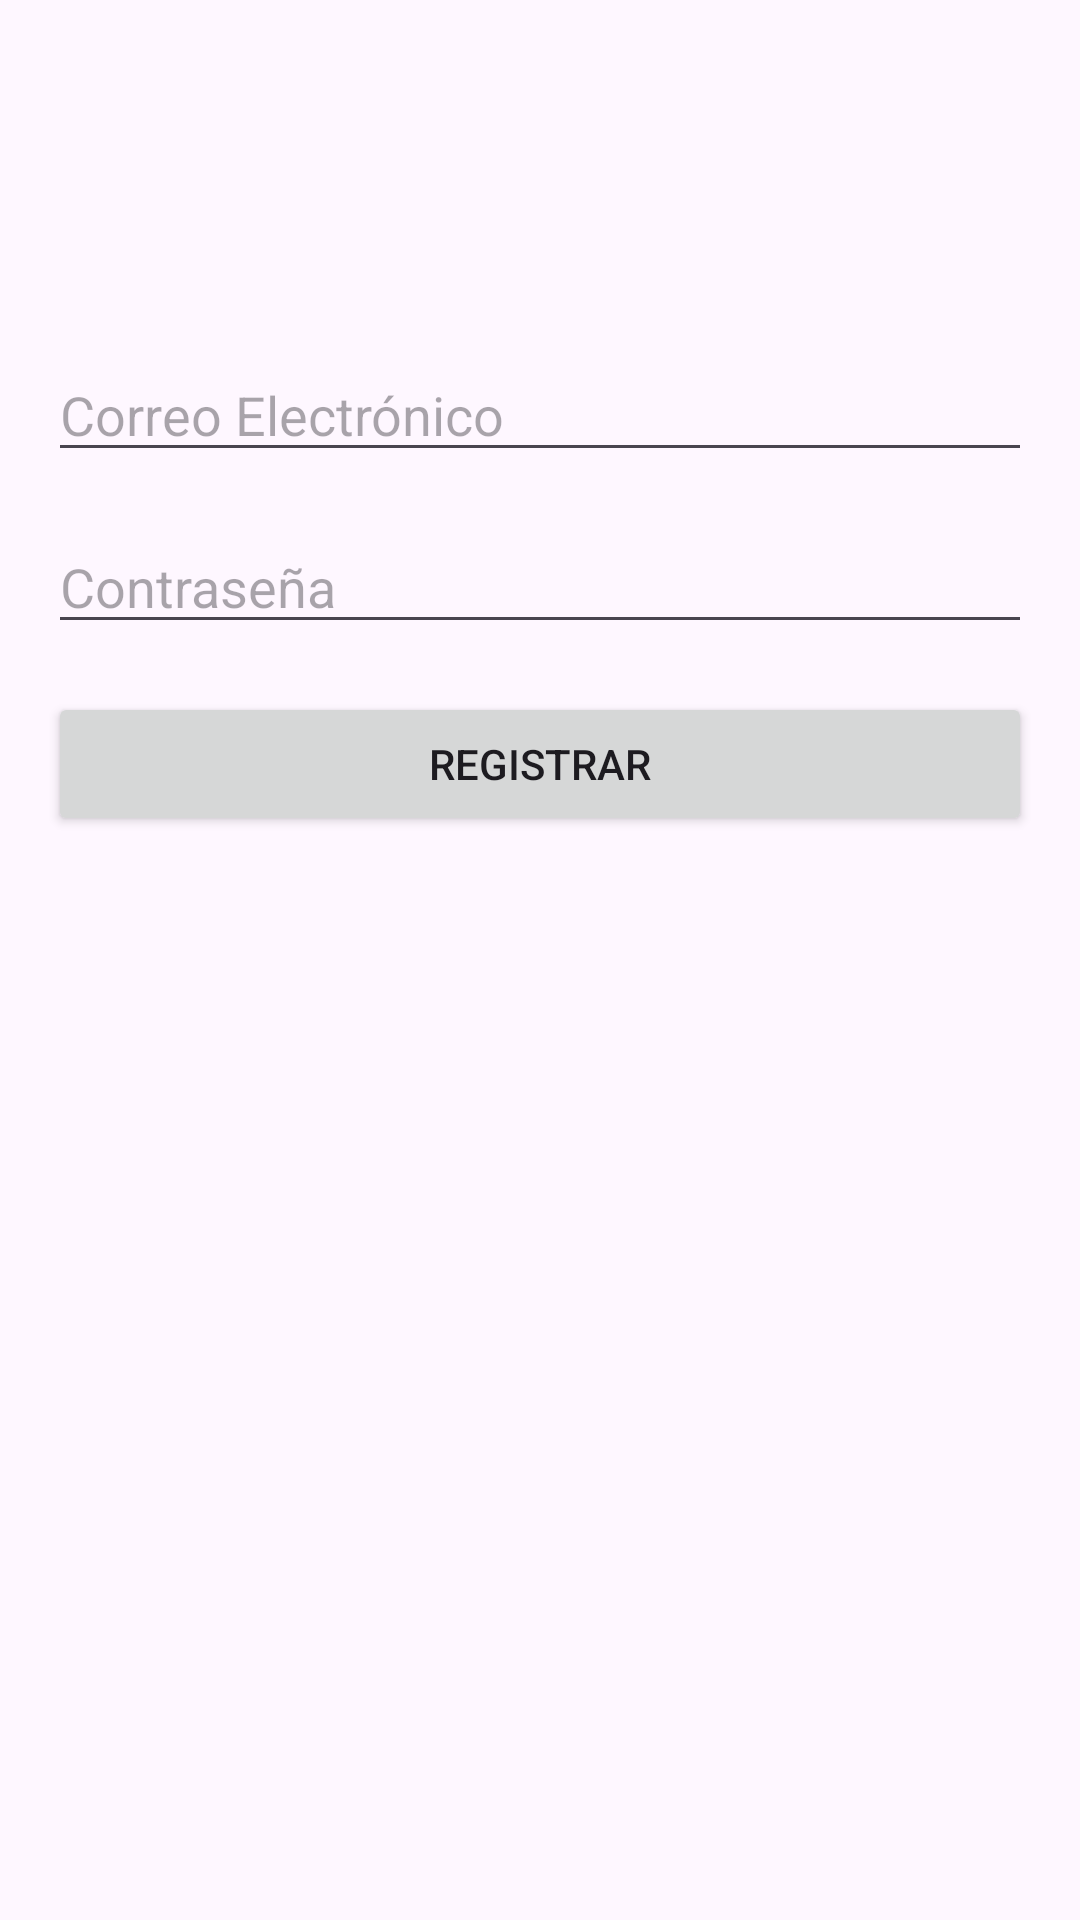

The Android layout XML behind this screen, and the referenced resources:
<!-- AndroidManifest.xml: application theme Theme.Afuego -->
<!-- res/layout/page_register.xml -->
<?xml version="1.0" encoding="utf-8"?>
<RelativeLayout
    xmlns:android="http://schemas.android.com/apk/res/android"
    xmlns:app="http://schemas.android.com/apk/res-auto"
    xmlns:tools="http://schemas.android.com/tools"
    android:layout_width="match_parent"
    android:layout_height="match_parent"
    android:padding="16dp"
    tools:context=".PageRegister">

    <EditText
        android:id="@+id/emailEditText"
        android:layout_width="match_parent"
        android:layout_height="wrap_content"
        android:hint="Correo Electrónico"
        android:inputType="textEmailAddress"
        android:layout_marginTop="100dp"/>

    <EditText
        android:id="@+id/passwordEditText"
        android:layout_width="match_parent"
        android:layout_height="wrap_content"
        android:hint="Contraseña"
        android:inputType="textPassword"
        android:layout_below="@id/emailEditText"
        android:layout_marginTop="16dp"/>

    <Button
        android:id="@+id/registerButton"
        android:layout_width="match_parent"
        android:layout_height="wrap_content"
        android:text="Registrar"
        android:layout_below="@id/passwordEditText"
        android:layout_marginTop="16dp"/>

</RelativeLayout>
<!-- resources referenced by this layout -->
<resources>
  <style name="Theme.Afuego" parent="Base.Theme.Afuego" />
  <style name="Base.Theme.Afuego" parent="Theme.Material3.DayNight.NoActionBar">
          
          
      </style>
</resources>
